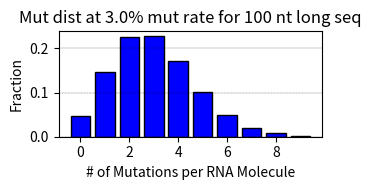

Source code (Python):
from scipy.stats import binom
import matplotlib.pyplot as plt


def float_to_string(num):
    """
    Convert a float number to a string, replacing the decimal point with the word "point". This simplifies
    automatically generating file names for the figures

    Parameters:
    num (float): The float number to convert.

    Returns:
    str: The converted string.
    """
    # Check if the number is an integer
    if num.is_integer():
        return str(int(num))

    # Split the float into its integer and decimal parts
    integer, decimal = str(num).split('.')

    # Return a string with the word "point" in between
    return integer + " point " + decimal


def mut_graph(n, p, x):
    """ Calculates the distribituion of the number of mutations per DNA
    molecule for a give mutation rate

    Parameters
    ----------
    n : length of DNA in bps
    p : mutation rate in decimal (max value is 1)
    x : max value in x axis for the generated graph

    Returns
    -------
    Graph containing the mutation distribution

    """

    # defining list of r values, nucleotides 1 to n
    r_values = list(range(x + 1))
    # The probability of having r number of mutations per molecule
    dist = [binom.pmf(r, n, p) for r in r_values]

    # Choosing a size for the graph
    plt.figure(figsize=(3.5, 2))
    # X axis is the r_values, while y axis is their probabilities
    plt.bar(r_values[0:x], dist[0:x],
            align='center', edgecolor='black', color='blue')
    plt.xlabel('# of Mutations per RNA Molecule')
    plt.ylabel('Fraction')
    plt.grid(color='black', linestyle='--', linewidth=0.2, axis="y")
    title = ('Mut dist at ' + str(round((100*p), 3)) + '% mut rate for ' + str(n) + " nt long seq")
    plt.title(title)
    plt.tight_layout()
    filename = 'Error dist at ' + float_to_string(p) + ' percent mut rate for 450 nt long DNA'
    plt.savefig(fname=filename, dpi=300, transparent=True, bbox_inches='tight')
    print(dist)


mut_graph(100, 0.03, 10)
